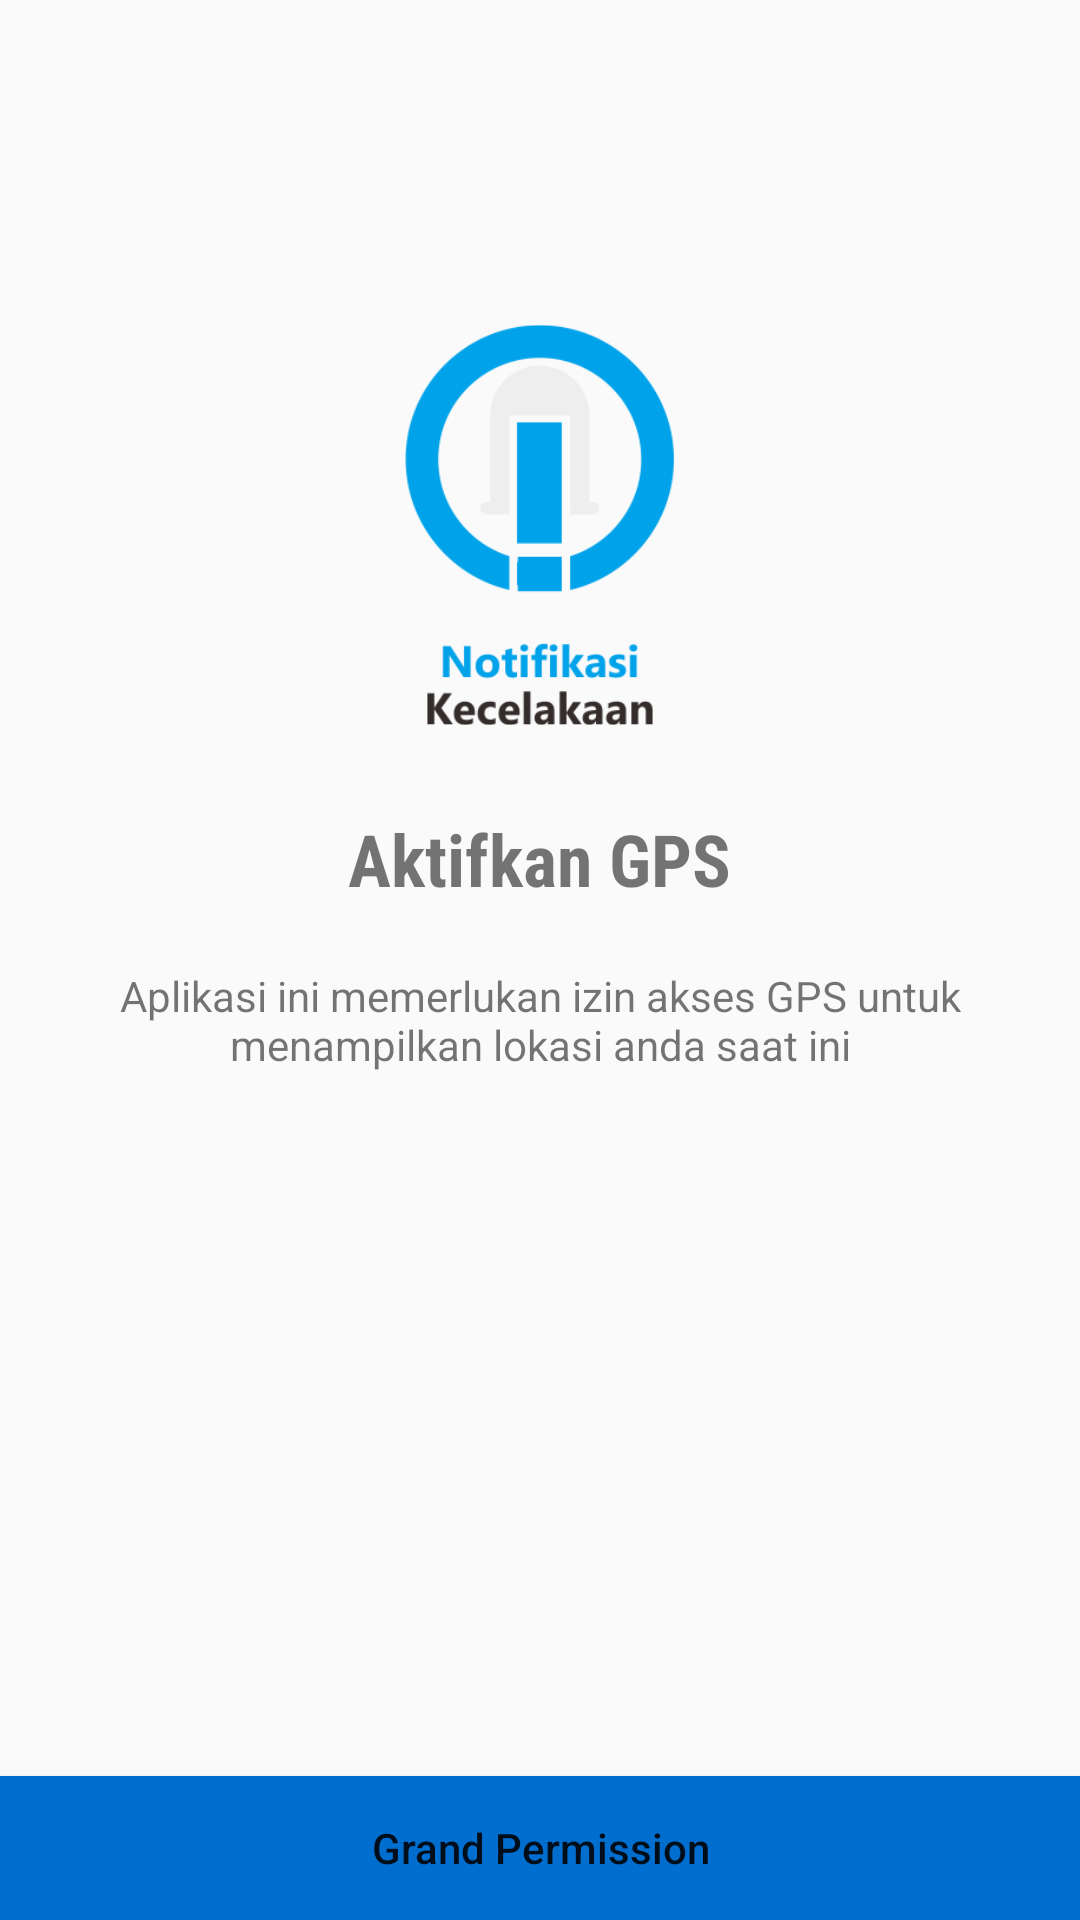

Produce the Android XML layout that renders to this screen, including the resource entries it uses.
<!-- AndroidManifest.xml: application theme AppTheme -->
<!-- res/layout/activity_permission.xml -->
<?xml version="1.0" encoding="utf-8"?>
<RelativeLayout xmlns:android="http://schemas.android.com/apk/res/android"
    xmlns:app="http://schemas.android.com/apk/res-auto"
    xmlns:tools="http://schemas.android.com/tools"
    android:layout_width="match_parent"
    android:layout_height="match_parent"
    tools:context=".ui.permission.PermissionActivity">
    <LinearLayout
        android:layout_width="match_parent"
        android:layout_height="wrap_content"
        android:orientation="vertical"
        android:gravity="center_horizontal" >
        <ImageView
            android:layout_marginTop="100dp"
            android:layout_marginBottom="20dp"
            android:layout_width="90dp"
            android:layout_height="150dp"
            android:src="@drawable/logo" />
        <TextView
            android:layout_width="wrap_content"
            android:layout_height="wrap_content"
            android:text="Aktifkan GPS"
            android:textSize="24sp"
            android:fontFamily="sans-serif-condensed"
            android:textStyle="bold" />
        <TextView
            android:layout_width="wrap_content"
            android:layout_height="wrap_content"
            android:textAlignment="center"
            android:padding="20dp"
            android:text="Aplikasi ini memerlukan izin akses GPS untuk menampilkan lokasi anda saat ini" />
    </LinearLayout>

    <Button
        android:id="@+id/btn_grant"
        android:layout_width="match_parent"
        android:layout_margin="@dimen/activity_horizontal_margin"
        android:layout_height="wrap_content"
        android:layout_alignParentBottom="true"
        android:background="@color/colorPrimary"
        android:text="Grand Permission"
        android:textAllCaps="false" />

</RelativeLayout>
<!-- resources referenced by this layout -->
<resources>
  <color name="colorPrimary">#006ECF</color>
  <!-- drawable logo: png bitmap (drawable, 22718 bytes) -->
  <style name="AppTheme" parent="Theme.AppCompat.Light.NoActionBar">
          
          <item name="colorPrimary">@color/buttonBiru</item>
          <item name="colorPrimaryDark">@color/colorPrimaryDark</item>
          <item name="colorAccent">@color/buttonBiru</item>
      </style>
  <color name="buttonBiru">#006ECF</color>
  <color name="colorPrimaryDark">#006ECF</color>
</resources>
